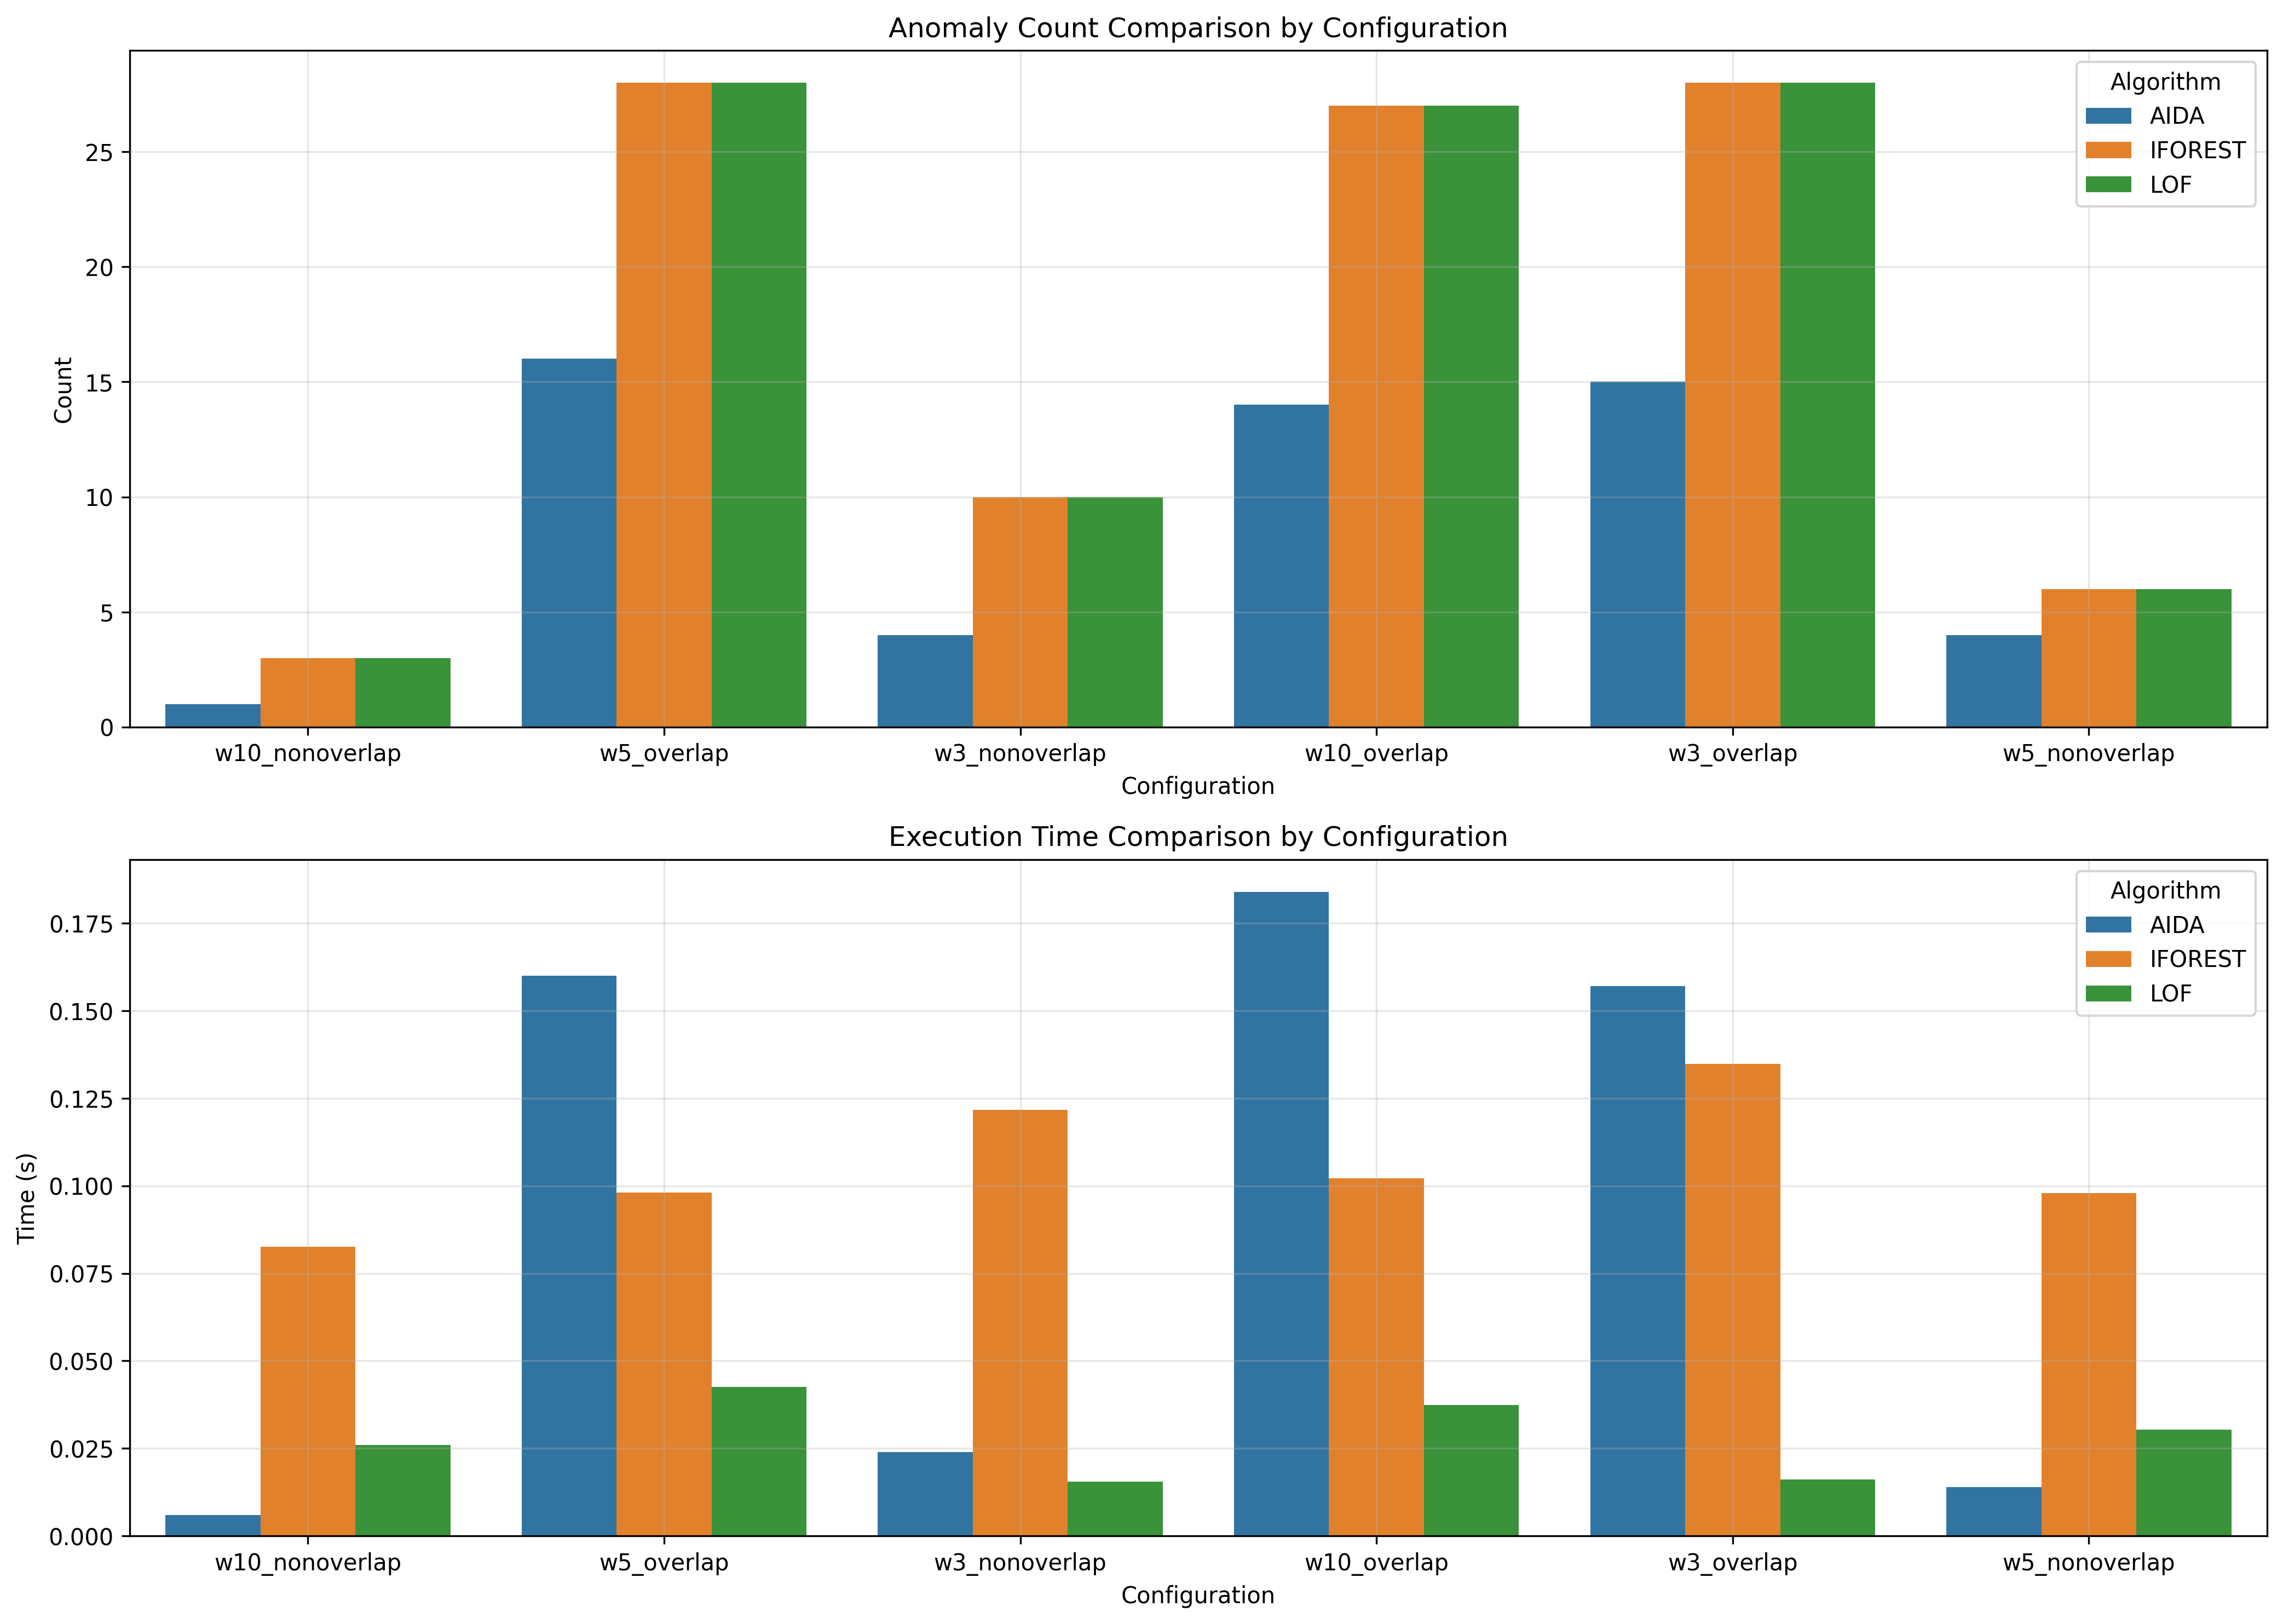

The file beside this chart, header and first rows:
window_size, overlap_type, aida_count, iforest_count, lof_count, aida_time, iforest_time, lof_time
10, nonoverlap, 1, 3, 3, 0.006, 0.08262, 0.02607
5, overlap, 16, 28, 28, 0.16, 0.09803, 0.04254
3, nonoverlap, 4, 10, 10, 0.024, 0.1217, 0.01545
10, overlap, 14, 27, 27, 0.184, 0.1021, 0.03742
3, overlap, 15, 28, 28, 0.157, 0.1349, 0.01609
5, nonoverlap, 4, 6, 6, 0.014, 0.09788, 0.03038
